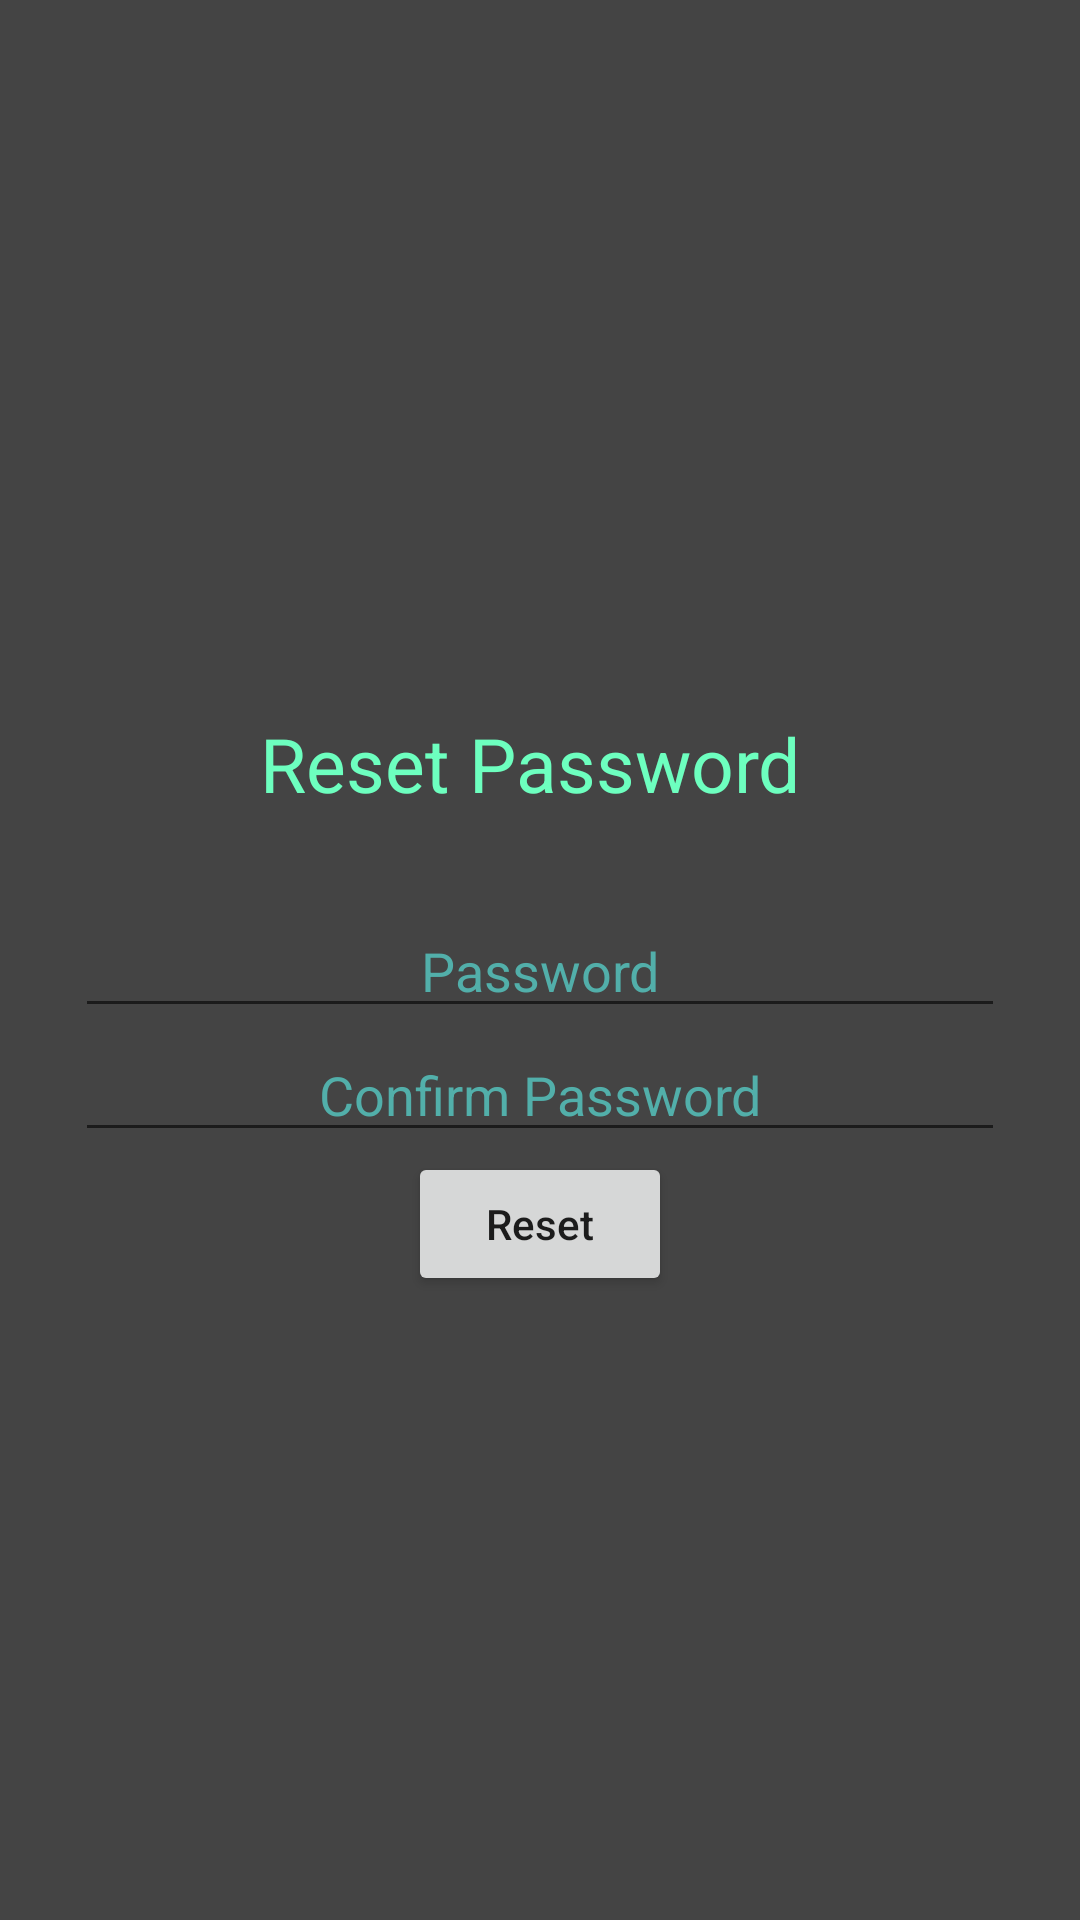

Here is an Android app screen rendered from its layout file. Give the layout XML and the strings, colors and styles it references.
<!-- AndroidManifest.xml: application theme Theme.TsetApp -->
<!-- res/layout/activity_reset_password.xml -->
<?xml version="1.0" encoding="utf-8"?>
<androidx.constraintlayout.widget.ConstraintLayout xmlns:android="http://schemas.android.com/apk/res/android"
    xmlns:app="http://schemas.android.com/apk/res-auto"
    xmlns:tools="http://schemas.android.com/tools"
    android:layout_width="match_parent"
    android:layout_height="match_parent"
    tools:context=".ResetPasswordActivity">

    <LinearLayout
        android:id="@+id/main_layout"
        android:layout_width="match_parent"
        android:layout_height="match_parent"
        android:orientation="vertical"
        android:gravity="center"
        android:padding="25dp"
        android:background="#444444">
        <TextView
            android:layout_width="wrap_content"
            android:layout_height="wrap_content"
            android:textSize="25dp"
            android:textColor="#6dffbf"
            android:padding="30dp"
            android:text="Reset Password "/>

        <EditText
            android:id="@+id/password"
            android:hint="Password"
            android:textColor="#6bff7"
            android:textColorHint="#52afaa"
            android:textAlignment="center"
            android:layout_width="match_parent"
            android:layout_height="wrap_content"
            android:inputType="textPassword"/>

        <EditText
            android:id="@+id/confirm_password"
            android:hint="Confirm Password"
            android:textColor="#6bff7"
            android:textColorHint="#52afaa"
            android:textAlignment="center"
            android:layout_width="match_parent"
            android:layout_height="wrap_content"
            android:inputType="textPassword"/>
        <Button
            android:id="@+id/btn_login"
            android:text="Reset"
            android:textAllCaps="false"
            android:layout_width="wrap_content"
            android:layout_height="wrap_content"/>

    </LinearLayout>

</androidx.constraintlayout.widget.ConstraintLayout>
<!-- resources referenced by this layout -->
<resources>
  <style name="Theme.TsetApp" parent="Theme.MaterialComponents.DayNight.DarkActionBar">
          
          <item name="colorPrimary">@color/purple_500</item>
          <item name="colorPrimaryVariant">@color/purple_700</item>
          <item name="colorOnPrimary">@color/white</item>
          
          <item name="colorSecondary">@color/teal_200</item>
          <item name="colorSecondaryVariant">@color/teal_700</item>
          <item name="colorOnSecondary">@color/black</item>
          
          <item name="android:statusBarColor">?attr/colorPrimaryVariant</item>
          
      </style>
  <!-- not gathered from this repository: default colours our renderer supplied (Android Studio template values) -->
  <color name="purple_500">#FF6200EE</color>
  <color name="purple_700">#FF3700B3</color>
  <color name="teal_200">#FF03DAC5</color>
  <color name="teal_700">#FF018786</color>
  <color name="black">#FF000000</color>
  <color name="white">#FFFFFFFF</color>
</resources>
